Run: headless pygame with SDL's dummy video driver; simulated clock (each Clock.tick advances the game by its frame time, no real sleeping); random seed 0; keys injected as events and as key.get_pressed() state; mouse plan: one left click at the window centre at the start of phase 2, then a move to the lower-right quarter at the start of phase 3.
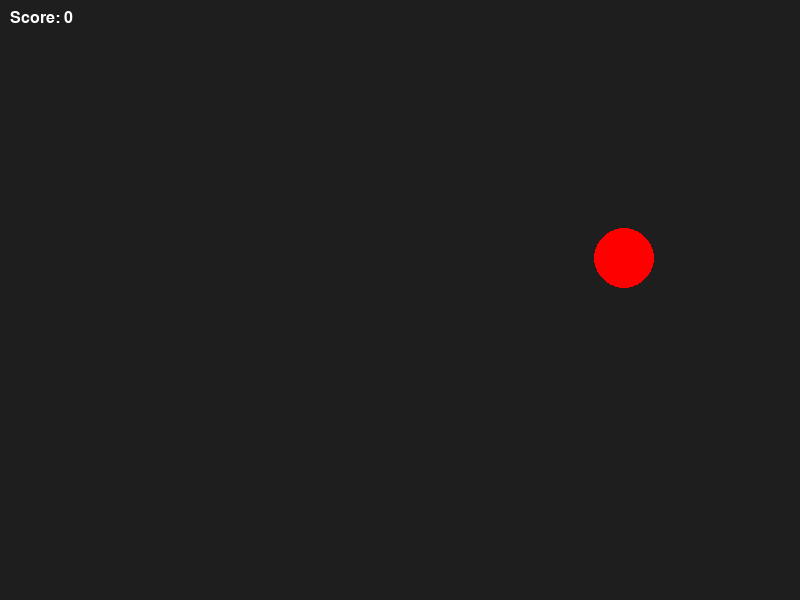
Frame 1 of 4 · flips 1–60 · no input
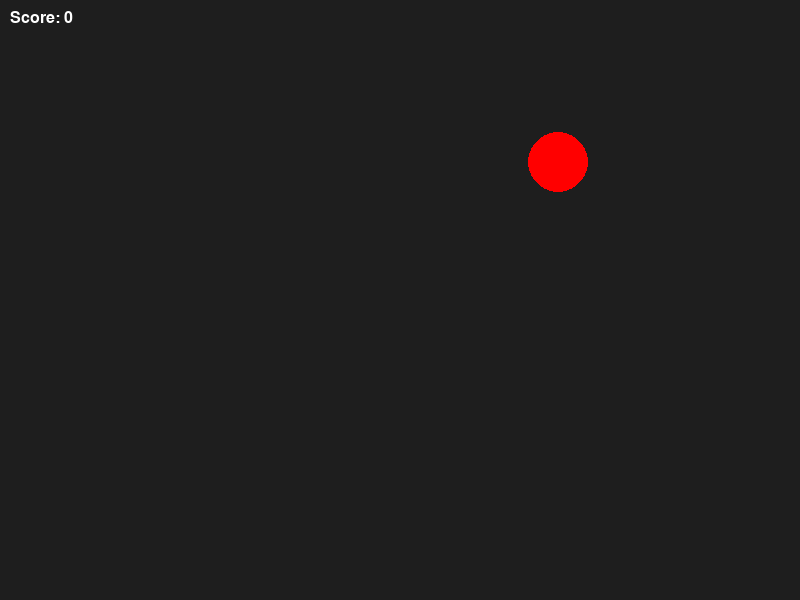
Frame 2 of 4 · flips 61–180 · clicked the window centre · tapped SPACE, RETURN · held RIGHT (→), D
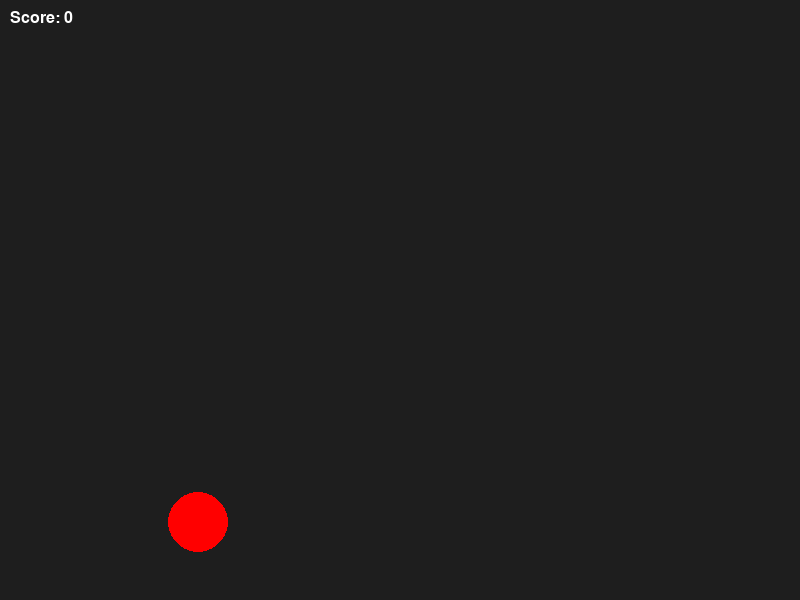
Frame 3 of 4 · flips 181–300 · moved the mouse to the lower-right quarter · held DOWN (↓), S
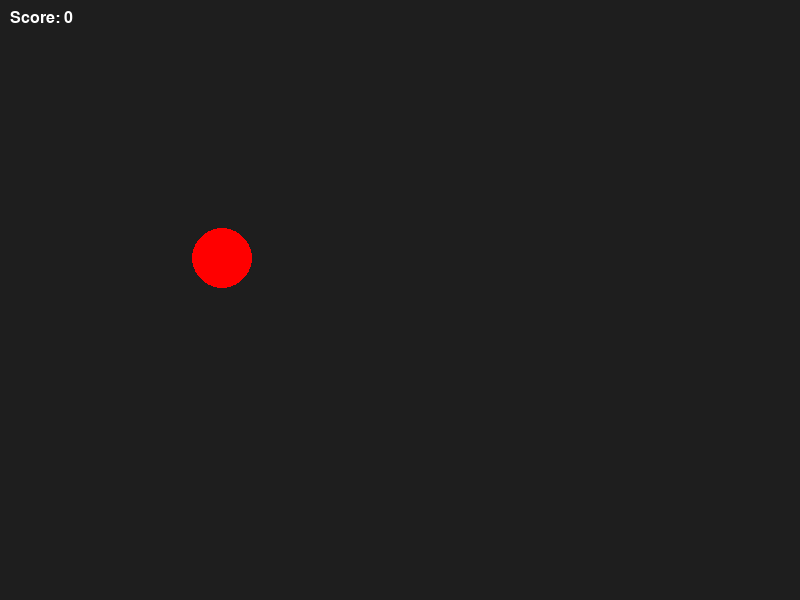
Frame 4 of 4 · flips 301–420 · held LEFT (←), A, UP (↑), W

The pygame program that drew these frames:

import pygame
import random

# ----------------------------
# Helper function
# ----------------------------
def draw_text(surface, text, x, y, color, font_size=24):
    text_font = pygame.font.SysFont(None, font_size)
    text_surface = text_font.render(text, True, color)
    text_rect = text_surface.get_rect()
    text_rect.topleft = (x, y)
    surface.blit(text_surface, text_rect)

# ----------------------------
# Ball class
# ----------------------------
class Ball:
    def __init__(self, window):
        self.window = window
        self.radius = 30
        self.color = (255, 0, 0)
        self.reset()

    def reset(self):
        self.x = random.randint(50, 750)
        self.y = random.randint(50, 550)
        self.xSpeed = random.choice([-3, 3])
        self.ySpeed = random.choice([-3, 3])
        self.rect = pygame.Rect(
            self.x - self.radius,
            self.y - self.radius,
            self.radius * 2,
            self.radius * 2
        )

    def move(self):
        self.x += self.xSpeed
        self.y += self.ySpeed

        if self.x - self.radius <= 0 or self.x + self.radius >= 800:
            self.xSpeed *= -1

        if self.y - self.radius <= 0 or self.y + self.radius >= 600:
            self.ySpeed *= -1

        self.rect.topleft = (self.x - self.radius, self.y - self.radius)

    def draw(self):
        pygame.draw.circle(self.window, self.color, (self.x, self.y), self.radius)

# ----------------------------
# Main game
# ----------------------------
pygame.init()

WINDOW_WIDTH = 800
WINDOW_HEIGHT = 600
FPS = 60

window = pygame.display.set_mode((WINDOW_WIDTH, WINDOW_HEIGHT))
pygame.display.set_caption("Click the Ball Game")
clock = pygame.time.Clock()

ball = Ball(window)

score = 0
game_over = False
start_time = pygame.time.get_ticks()

running = True
while running:
    clock.tick(FPS)
    window.fill((30, 30, 30))

    for event in pygame.event.get():
        if event.type == pygame.QUIT:
            running = False

        if event.type == pygame.MOUSEBUTTONDOWN and not game_over:
            if ball.rect.collidepoint(event.pos):
                score += 1

                # Increase speed
                ball.xSpeed += random.randint(1, 5) * (1 if ball.xSpeed > 0 else -1)
                ball.ySpeed += random.randint(1, 5) * (1 if ball.ySpeed > 0 else -1)

                # Reset position
                ball.x = random.randint(50, 750)
                ball.y = random.randint(50, 550)

                if score >= 5:
                    game_over = True
                    end_time = pygame.time.get_ticks()
                    elapsed_seconds = (end_time - start_time) / 1000

    if not game_over:
        ball.move()
        ball.draw()
        draw_text(window, f"Score: {score}", 10, 10, (255, 255, 255))
    else:
        draw_text(window, "Game Over!", 320, 250, (255, 255, 255), 36)
        draw_text(
            window,
            f"Time: {elapsed_seconds:.2f} seconds",
            260,
            300,
            (255, 255, 255),
            28
        )

    pygame.display.update()

pygame.quit()
